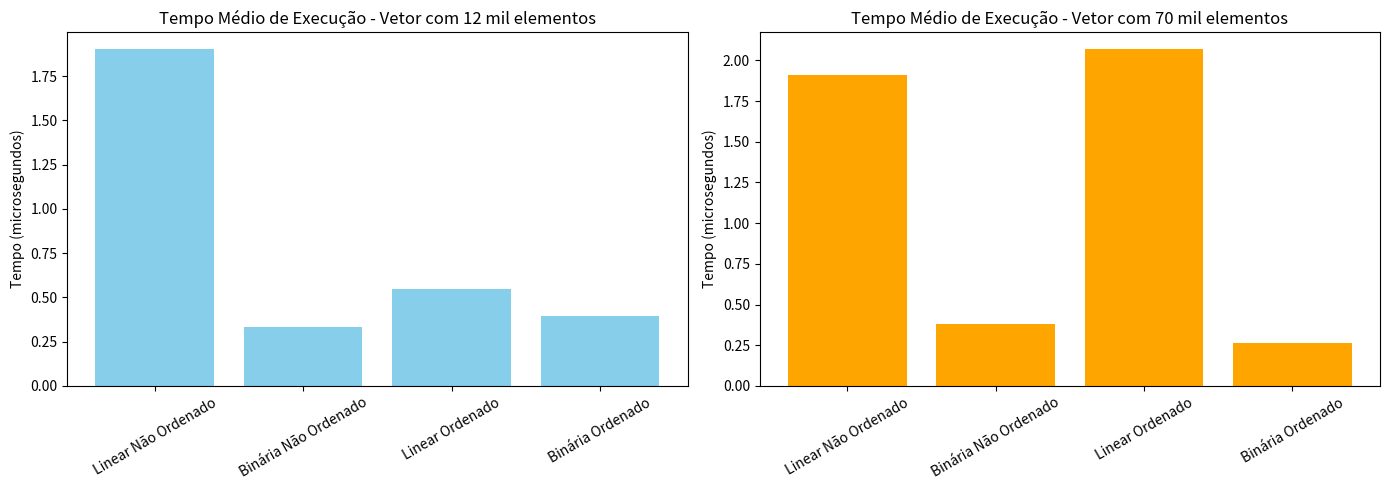

The matplotlib source for this figure:
import matplotlib.pyplot as plt

# Tipos de buscas
buscas = [
    "Linear Não Ordenado",
    "Binária Não Ordenado",
    "Linear Ordenado",
    "Binária Ordenado"
]

# Tempos médios de execução (em microsegundos)
tempos_12k = [1.902, 0.330, 0.545, 0.397]
tempos_70k = [1.912, 0.382, 2.068, 0.266]

# Criação dos gráficos
fig, axs = plt.subplots(1, 2, figsize=(14, 5))

# Gráfico para 12 mil elementos
axs[0].bar(buscas, tempos_12k, color='skyblue')
axs[0].set_title("Tempo Médio de Execução - Vetor com 12 mil elementos")
axs[0].set_ylabel("Tempo (microsegundos)")
axs[0].tick_params(axis='x', rotation=30)

# Gráfico para 70 mil elementos
axs[1].bar(buscas, tempos_70k, color='orange')
axs[1].set_title("Tempo Médio de Execução - Vetor com 70 mil elementos")
axs[1].set_ylabel("Tempo (microsegundos)")
axs[1].tick_params(axis='x', rotation=30)

plt.tight_layout()
plt.show()